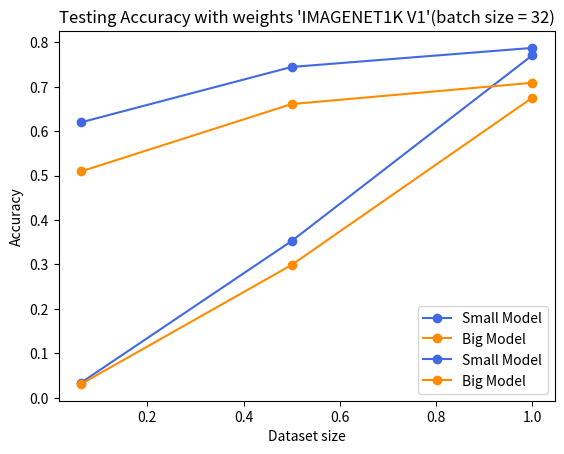

Source code (Python):
import matplotlib.pyplot as plt
import numpy as np

x_train_dataloader = 1.0
x_half_train_dataloader = 0.5
x_sixteenth_train_dataloader = 1/16
data_size = np.array([x_sixteenth_train_dataloader, x_half_train_dataloader, x_train_dataloader]) 

# ########## with no weights(256 batches) #############
# batch size = 256
# small_model_accuracy_train = np.array([0.02404, 0.3117, 0.69926]) 
# small_model_accuracy_test = np.array([0.3687, 0.6349, 0.7118]) 
# big_model_accuracy_train =  np.array([0.01772, 0.24574, 0.56702]) 
# big_model_accuracy_test =  np.array([0.3061, 0.4215, 0.5003])

# plt.xlabel("Dataset size")
# plt.ylabel("Accuracy")
# plt.plot(data_size, small_model_accuracy_train, color = 'royalblue', marker = 'o', label = 'Small Model')
# plt.plot(data_size, big_model_accuracy_train, color = 'darkorange', marker = 'o', label = 'Big Model')
# plt.legend(loc='lower right')
# plt.title("Train Accuracy with weights 'None'(batch size = 256)")
# plt.savefig('Train Accuracy with weights None(batch size = 256).png')
# plt.show()
# print("\n\n")

# plt.xlabel("Dataset size")
# plt.ylabel("Accuracy")
# plt.plot(data_size, small_model_accuracy_test, color = 'royalblue', marker = 'o', label = 'Small Model')
# plt.plot(data_size, big_model_accuracy_test, color = 'darkorange', marker = 'o', label = 'Big Model')
# plt.legend(loc='lower right')
# plt.title("Testing Accuracy with weights 'None'(batch size = 256)")
# plt.savefig('Testing Accuracy with weights None(batch size = 256).png')
# plt.show()

# ############ with no weights(128 batches) #############
# # batch size = 128
# small_model_accuracy_train = np.array([0.02538, 0.3176, 0.7063]) 
# small_model_accuracy_test = np.array([0.4416, 0.6552, 0.7151]) 
# big_model_accuracy_train =  np.array([0.01888, 0.21388, 0.4715]) 
# big_model_accuracy_test =  np.array([0.3397, 0.4486, 0.321])

# plt.xlabel("Dataset size")
# plt.ylabel("Accuracy")
# plt.plot(data_size, small_model_accuracy_train, color = 'royalblue', marker = 'o', label = 'Small Model')
# plt.plot(data_size, big_model_accuracy_train, color = 'darkorange', marker = 'o', label = 'Big Model')
# plt.legend(loc='lower right')
# plt.title("Train Accuracy with weights 'None'(batch size = 128)")
# plt.savefig('Train Accuracy with weights None (batch size = 128).png')
# plt.show()
# print("\n\n")

# plt.xlabel("Dataset size")
# plt.ylabel("Accuracy")
# plt.plot(data_size, small_model_accuracy_test, color = 'royalblue', marker = 'o', label = 'Small Model')
# plt.plot(data_size, big_model_accuracy_test, color = 'darkorange', marker = 'o', label = 'Big Model')
# plt.legend(loc='lower right')
# plt.title("Testing Accuracy with weights 'None'(batch size = 128)")
# plt.savefig('Testing Accuracy with weights None (batch size = 128).png')
# plt.show()

# ############ with no weights(64 batches) #############
# # batch size = 64
# small_model_accuracy_train = np.array([0.0249, 0.31468, 0.706]) 
# small_model_accuracy_test = np.array([0.3924, 0.646, 0.7318]) 
# big_model_accuracy_train =  np.array([0.01842, 0.16418, 0.51084]) 
# big_model_accuracy_test =  np.array([0.2732, 0.2552, 0.4477])

# plt.xlabel("Dataset size")
# plt.ylabel("Accuracy")
# plt.plot(data_size, small_model_accuracy_train, color = 'royalblue', marker = 'o', label = 'Small Model')
# plt.plot(data_size, big_model_accuracy_train, color = 'darkorange', marker = 'o', label = 'Big Model')
# plt.legend(loc='lower right')
# plt.title("Train Accuracy with weights 'None'(batch size = 64)")
# plt.savefig('Train Accuracy with weights None (batch size = 64).png')
# plt.show()
# print("\n\n")

# plt.xlabel("Dataset size")
# plt.ylabel("Accuracy")
# plt.plot(data_size, small_model_accuracy_test, color = 'royalblue', marker = 'o', label = 'Small Model')
# plt.plot(data_size, big_model_accuracy_test, color = 'darkorange', marker = 'o', label = 'Big Model')
# plt.legend(loc='lower right')
# plt.title("Testing Accuracy with weights 'None'(batch size = 64)")
# plt.savefig('Testing Accuracy with weights None (batch size = 64).png')
# plt.show()


###################################################################################################################
###################################################################################################################
###################################################################################################################

# ############ with weights(256 batches) #############
# # batch size = 256
# small_model_accuracy_train = np.array([0.03884, 0.39472, 0.82326]) 
# small_model_accuracy_test = np.array([0.6395, 0.7802, 0.7989]) 
# big_model_accuracy_train =  np.array([0.04068, 0.38906, 0.8223]) 
# big_model_accuracy_test =  np.array([0.6709, 0.798,  0.8152])

# plt.xlabel("Dataset size")
# plt.ylabel("Accuracy")
# plt.plot(data_size, small_model_accuracy_train, color = 'royalblue', marker = 'o', label = 'Small Model')
# plt.plot(data_size, big_model_accuracy_train, color = 'darkorange', marker = 'o', label = 'Big Model')
# plt.legend(loc='lower right')
# plt.title("Train Accuracy with weights 'IMAGENET1K V1(batch size = 256)'")
# plt.savefig('Train Accuracy with weights IMAGENET1K V1(batch size = 256).png')
# plt.show()
# print("\n\n")

# plt.xlabel("Dataset size")
# plt.ylabel("Accuracy")
# plt.plot(data_size, small_model_accuracy_test, color = 'royalblue', marker = 'o', label = 'Small Model')
# plt.plot(data_size, big_model_accuracy_test, 'darkorange', marker = 'o', label = 'Big Model')
# plt.legend(loc='lower right')
# plt.title("Testing Accuracy with weights 'IMAGENET1K V1(batch size = 256)'")
# plt.savefig('Testing Accuracy with weights IMAGENET1K V1(batch size = 256).png')
# plt.show()

# # ############ with weights(128 batches) #############
# # batch size = 128
# small_model_accuracy_train = np.array([0.0399,  0.38708, 0.81038]) 
# small_model_accuracy_test = np.array([0.6408, 0.7844, 0.7958]) 
# big_model_accuracy_train =  np.array([0.04106, 0.37676, 0.776]) 
# big_model_accuracy_test =  np.array([0.6475, 0.7486, 0.7094])

# plt.xlabel("Dataset size")
# plt.ylabel("Accuracy")
# plt.plot(data_size, small_model_accuracy_train, color = 'royalblue', marker = 'o', label = 'Small Model')
# plt.plot(data_size, big_model_accuracy_train, color = 'darkorange', marker = 'o', label = 'Big Model')
# plt.legend(loc='lower right')
# plt.title("Train Accuracy with weights 'IMAGENET1K V1'(batch size = 128)")
# plt.savefig('Train Accuracy with weights IMAGENET1K V1(batch size = 128).png')
# plt.show()
# print("\n\n")

# plt.xlabel("Dataset size")
# plt.ylabel("Accuracy")
# plt.plot(data_size, small_model_accuracy_test, color = 'royalblue', marker = 'o', label = 'Small Model')
# plt.plot(data_size, big_model_accuracy_test, 'darkorange', marker = 'o', label = 'Big Model')
# plt.legend(loc='lower right')
# plt.title("Testing Accuracy with weights 'IMAGENET1K V1'(batch size = 128)")
# plt.savefig('Testing Accuracy with weights IMAGENET1K V1(batch size = 128).png')
# plt.show()

# # ############ with weights(64 batches) #############
# # batch size = 64
# small_model_accuracy_train = np.array([0.03814, 0.3741, 0.78714]) 
# small_model_accuracy_test = np.array([0.571, 0.7734, 0.7786]) 
# big_model_accuracy_train =  np.array([0.03634, 0.35632, 0.75314]) 
# big_model_accuracy_test =  np.array([0.6276, 0.7508, 0.5983])

# plt.xlabel("Dataset size")
# plt.ylabel("Accuracy")
# plt.plot(data_size, small_model_accuracy_train, color = 'royalblue', marker = 'o', label = 'Small Model')
# plt.plot(data_size, big_model_accuracy_train, color = 'darkorange', marker = 'o', label = 'Big Model')
# plt.legend(loc='lower right')
# plt.title("Train Accuracy with weights 'IMAGENET1K V1'(batch size = 64)")
# plt.savefig('Train Accuracy with weights IMAGENET1K V1(batch size = 64).png')
# plt.show()
# print("\n\n")

# plt.xlabel("Dataset size")
# plt.ylabel("Accuracy")
# plt.plot(data_size, small_model_accuracy_test, color = 'royalblue', marker = 'o', label = 'Small Model')
# plt.plot(data_size, big_model_accuracy_test, 'darkorange', marker = 'o', label = 'Big Model')
# plt.legend(loc='lower right')
# plt.title("Testing Accuracy with weights 'IMAGENET1K V1'(batch size = 64)")
# plt.savefig('Testing Accuracy with weights IMAGENET1K V1(batch size = 64).png')
# plt.show()

# ############ with weights(32 batches, lr=1e-4) #############
# small_model_accuracy_train = np.array([0.03602, 0.37854, 0.7991]) 
# small_model_accuracy_test = np.array([0.6242, 0.792, 0.8263]) 
# big_model_accuracy_train =  np.array([0.03838, 0.39822, 0.84284]) 
# big_model_accuracy_test =  np.array([0.6368, 0.828, 0.8621])

# plt.xlabel("Dataset size")
# plt.ylabel("Accuracy")
# plt.plot(data_size, small_model_accuracy_train, color = 'royalblue', marker = 'o', label = 'Small Model')
# plt.plot(data_size, big_model_accuracy_train, color = 'darkorange', marker = 'o', label = 'Big Model')
# plt.legend(loc='lower right')
# plt.title("Train Accuracy with weights 'IMAGENET1K V1'(batch size = 32)")
# plt.savefig('Train Accuracy with weights IMAGENET1K V1(batch size = 32).png')
# plt.show()
# print("\n\n")

# plt.xlabel("Dataset size")
# plt.ylabel("Accuracy")
# plt.plot(data_size, small_model_accuracy_test, color = 'royalblue', marker = 'o', label = 'Small Model')
# plt.plot(data_size, big_model_accuracy_test, 'darkorange', marker = 'o', label = 'Big Model')
# plt.legend(loc='lower right')
# plt.title("Testing Accuracy with weights 'IMAGENET1K V1'(batch size = 32)")
# plt.savefig('Testing Accuracy with weights IMAGENET1K V1(batch size = 32).png')
# plt.show()

# ############ with weights(32 batches, lr=1e-3) #############
small_model_accuracy_train = np.array([0.03454, 0.3527, 0.77]) 
small_model_accuracy_test = np.array([0.6197, 0.7441, 0.7869]) 
big_model_accuracy_train =  np.array([0.0315, 0.29898, 0.67464]) 
big_model_accuracy_test =  np.array([0.5094, 0.6607, 0.7085])

plt.xlabel("Dataset size")
plt.ylabel("Accuracy")
plt.plot(data_size, small_model_accuracy_train, color = 'royalblue', marker = 'o', label = 'Small Model')
plt.plot(data_size, big_model_accuracy_train, color = 'darkorange', marker = 'o', label = 'Big Model')
plt.legend(loc='lower right')
plt.title("Train Accuracy with weights 'IMAGENET1K V1'(batch size = 32)")
plt.savefig('Train Accuracy with weights IMAGENET1K V1(batch size = 32).png')
plt.show()
print("\n\n")

plt.xlabel("Dataset size")
plt.ylabel("Accuracy")
plt.plot(data_size, small_model_accuracy_test, color = 'royalblue', marker = 'o', label = 'Small Model')
plt.plot(data_size, big_model_accuracy_test, 'darkorange', marker = 'o', label = 'Big Model')
plt.legend(loc='lower right')
plt.title("Testing Accuracy with weights 'IMAGENET1K V1'(batch size = 32)")
plt.savefig('Testing Accuracy with weights IMAGENET1K V1(batch size = 32).png')
plt.show()